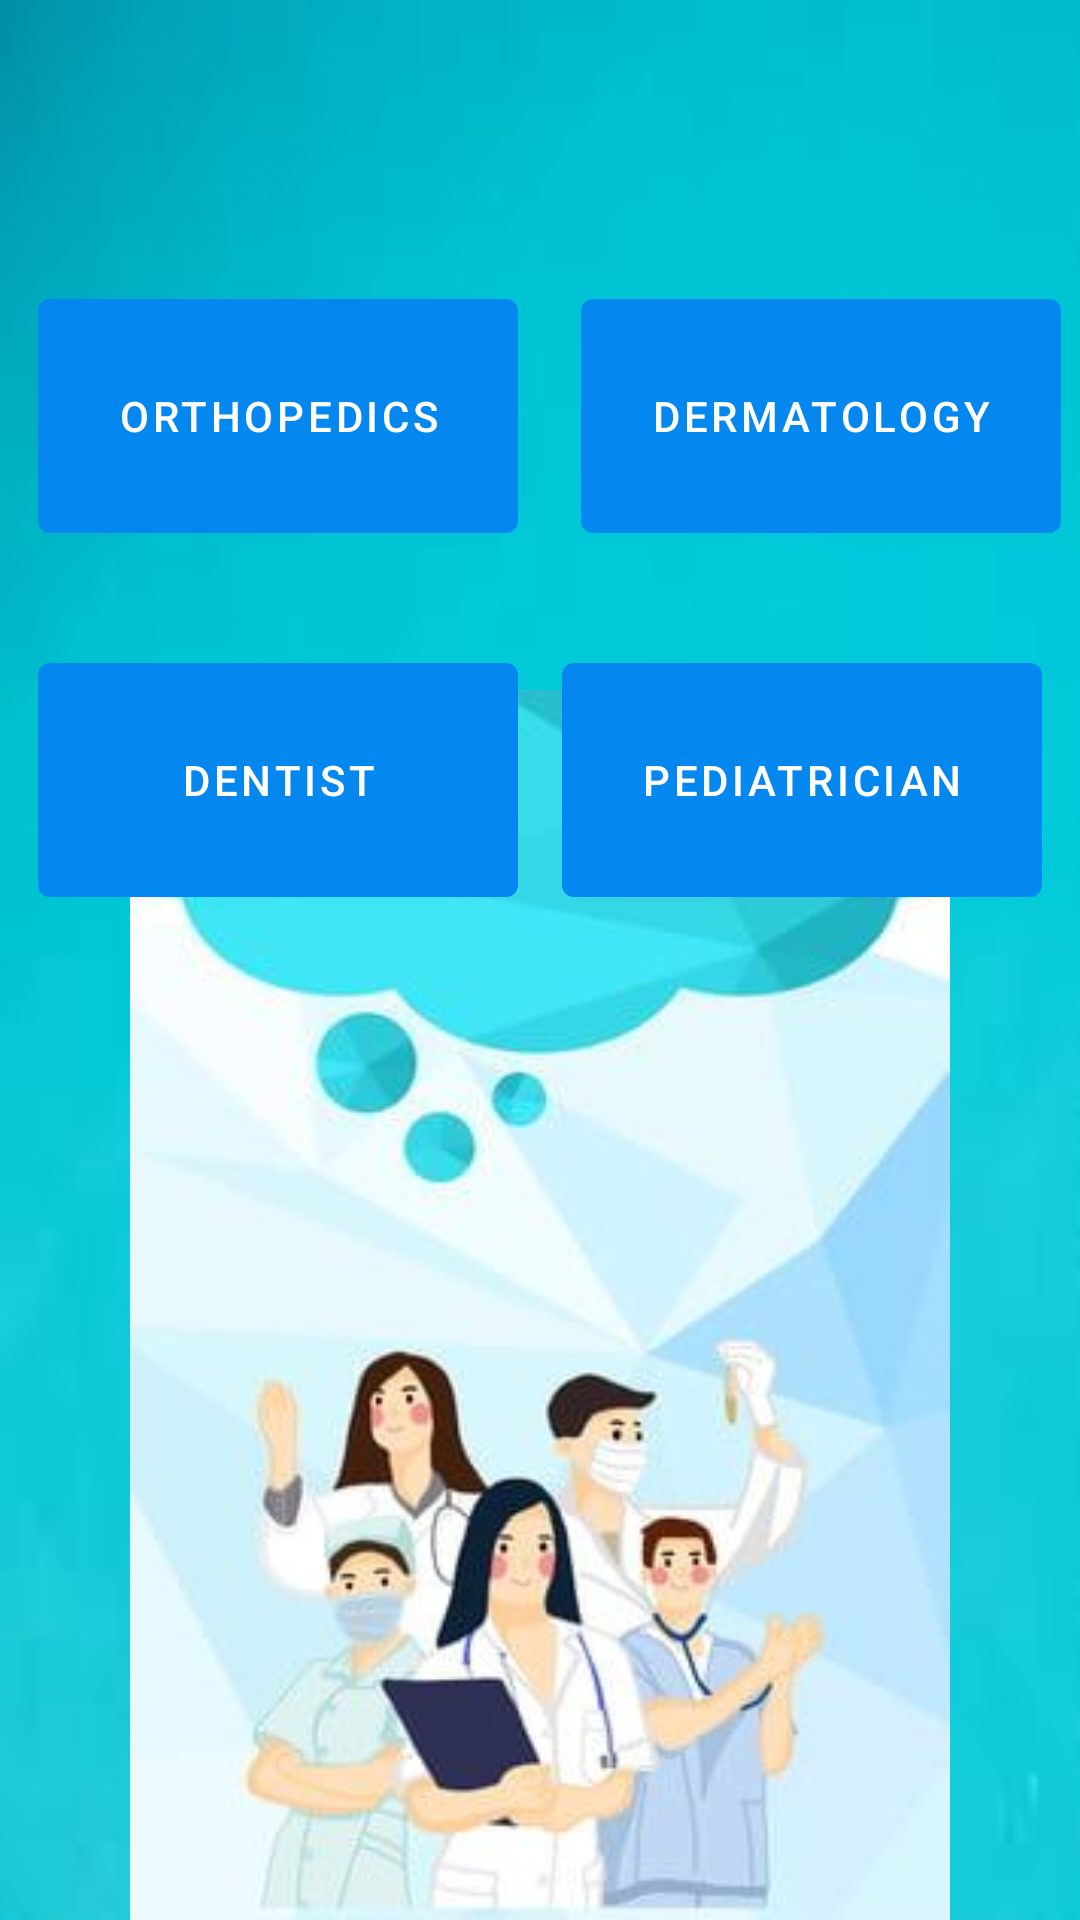

Reconstruct the res/layout file that produces this screen, plus the resources it refers to.
<!-- AndroidManifest.xml: application theme Theme.EasyDOC -->
<!-- res/layout/activity_patient_home_fragment.xml -->
<?xml version="1.0" encoding="utf-8"?>
<androidx.constraintlayout.widget.ConstraintLayout xmlns:android="http://schemas.android.com/apk/res/android"
    xmlns:app="http://schemas.android.com/apk/res-auto"
    xmlns:tools="http://schemas.android.com/tools"
    android:layout_width="match_parent"
    android:layout_height="match_parent"
    tools:context=".PatientHomeFragment"
    android:background="@drawable/docbackk">
    <Button
        android:id="@+id/buttonDentist"
        style="@style/buttons_doctors"
        android:text="@string/Dentist"
        app:layout_constraintBottom_toBottomOf="parent"
        app:layout_constraintEnd_toEndOf="parent"
        app:layout_constraintHorizontal_bias="0.063"
        app:layout_constraintStart_toStartOf="parent"
        app:layout_constraintTop_toTopOf="parent"
        app:layout_constraintVertical_bias="0.391" />

    <Button
        android:id="@+id/buttonDermatology"
        style="@style/buttons_doctors"
        android:text="@string/Dermatology"
        app:layout_constraintBottom_toBottomOf="parent"
        app:layout_constraintEnd_toEndOf="parent"
        app:layout_constraintHorizontal_bias="0.968"
        app:layout_constraintStart_toStartOf="parent"
        app:layout_constraintTop_toTopOf="parent"
        app:layout_constraintVertical_bias="0.17" />

    <Button
        android:id="@+id/buttonOrthopedic"
        style="@style/buttons_doctors"
        android:text="@string/Orthopedics"
        app:layout_constraintBottom_toBottomOf="parent"
        app:layout_constraintEnd_toEndOf="parent"
        app:layout_constraintHorizontal_bias="0.063"
        app:layout_constraintStart_toStartOf="parent"
        app:layout_constraintTop_toTopOf="parent"
        app:layout_constraintVertical_bias="0.17" />

    <Button
        android:id="@+id/buttonPediatrician"
        style="@style/buttons_doctors"
        android:text="@string/Pediatrician"
        app:layout_constraintBottom_toBottomOf="parent"
        app:layout_constraintEnd_toEndOf="parent"
        app:layout_constraintHorizontal_bias="0.936"
        app:layout_constraintStart_toStartOf="parent"
        app:layout_constraintTop_toTopOf="parent"
        app:layout_constraintVertical_bias="0.391" />


    <ImageView
        android:id="@+id/imageView4"
        android:layout_width="match_parent"
        android:layout_height="410dp"
        android:src="@drawable/docback"
        app:layout_constraintBottom_toBottomOf="parent"
        app:layout_constraintEnd_toEndOf="parent"
        app:layout_constraintHorizontal_bias="1.0"
        app:layout_constraintStart_toStartOf="parent"
        app:layout_constraintTop_toTopOf="parent"
        app:layout_constraintVertical_bias="1.0" />

    <TextView
        android:id="@+id/text_home"
        android:layout_width="match_parent"
        android:layout_height="wrap_content"
        android:layout_marginStart="8dp"
        android:layout_marginTop="8dp"
        android:layout_marginEnd="8dp"
        android:textAlignment="center"
        android:textSize="20sp"
        app:layout_constraintBottom_toBottomOf="parent"
        app:layout_constraintEnd_toEndOf="parent"
        app:layout_constraintHorizontal_bias="1.0"
        app:layout_constraintStart_toStartOf="parent"
        app:layout_constraintTop_toTopOf="parent"
        app:layout_constraintVertical_bias="0.063" />
</androidx.constraintlayout.widget.ConstraintLayout>
<!-- resources referenced by this layout -->
<resources>
  <!-- drawable docback: jpg bitmap (drawable, 13495 bytes) -->
  <!-- drawable docbackk: jpg bitmap (drawable, 1252 bytes) -->
  <string name="Dentist">Dentist</string>
  <string name="Dermatology">Dermatology</string>
  <string name="Orthopedics">Orthopedics</string>
  <string name="Pediatrician">Pediatrician</string>
  <style name="buttons_doctors">
  
          <item name="android:layout_width">160dp</item>
          <item name="backgroundTint">#0487EF</item>
          <item name="android:layout_height">90dp</item>
          <item name="android:text" type="font">calibri</item>
  
      </style>
  <style name="Theme.EasyDOC" parent="Theme.MaterialComponents.DayNight.DarkActionBar">
          
          <item name="colorPrimary">@color/purple_500</item>
          <item name="colorPrimaryVariant">@color/purple_700</item>
          <item name="colorOnPrimary">@color/white</item>
          
          <item name="colorSecondary">@color/teal_200</item>
          <item name="colorSecondaryVariant">@color/teal_700</item>
          <item name="colorOnSecondary">@color/black</item>
          
          <item name="android:statusBarColor" tools:targetApi="l">#08040F</item>
          
      </style>
  <!-- not gathered from this repository: default colours our renderer supplied (Android Studio template values) -->
  <color name="purple_500">#FF6200EE</color>
  <color name="purple_700">#FF3700B3</color>
  <color name="teal_200">#FF03DAC5</color>
  <color name="teal_700">#FF018786</color>
  <color name="black">#FF000000</color>
  <color name="white">#FFFFFFFF</color>
</resources>
